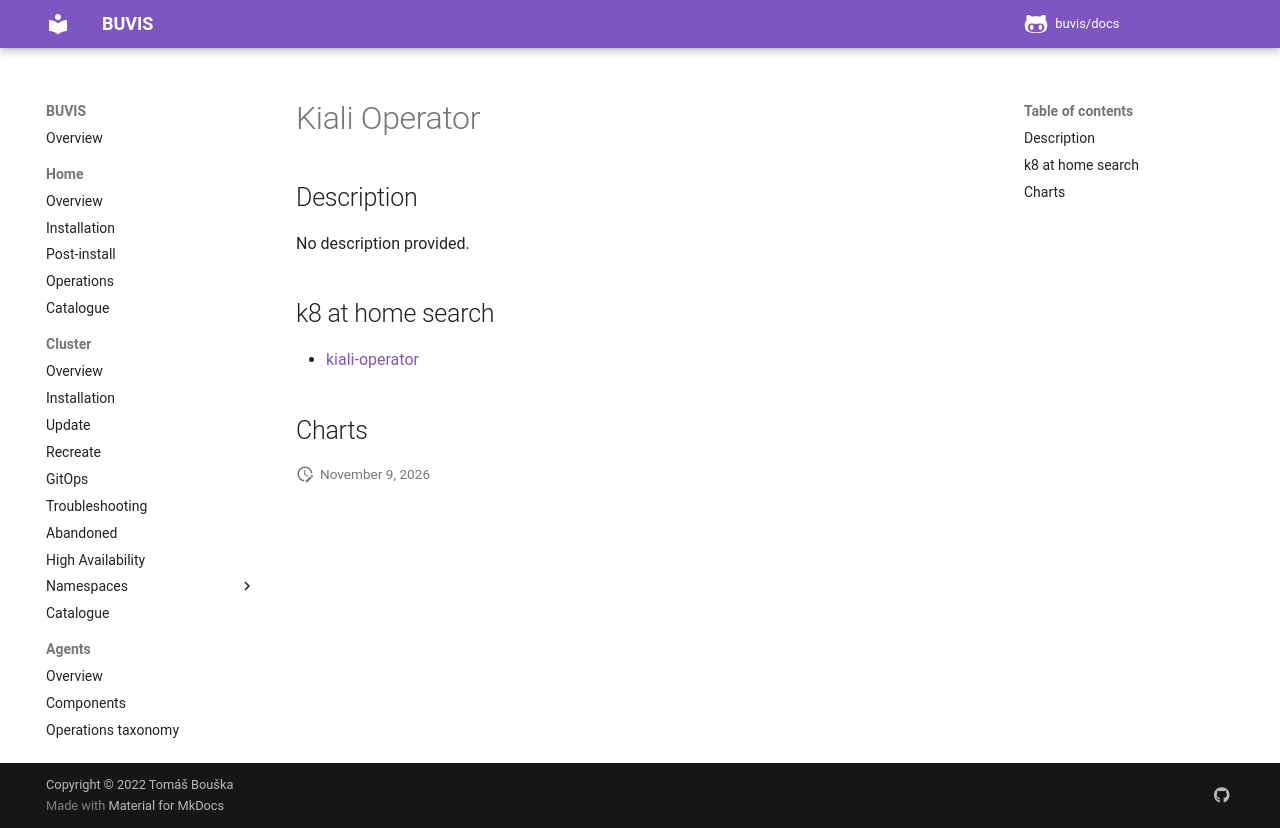

repository: buvis/docs · page: cluster/catalogue/kiali-operator/index.html · generator: mkdocs

# Kiali Operator

## Description

No description provided.

## k8 at home search

- [kiali-operator](https://nanne.dev/k8s-at-home-search/#/kiali-operator)

## Charts
